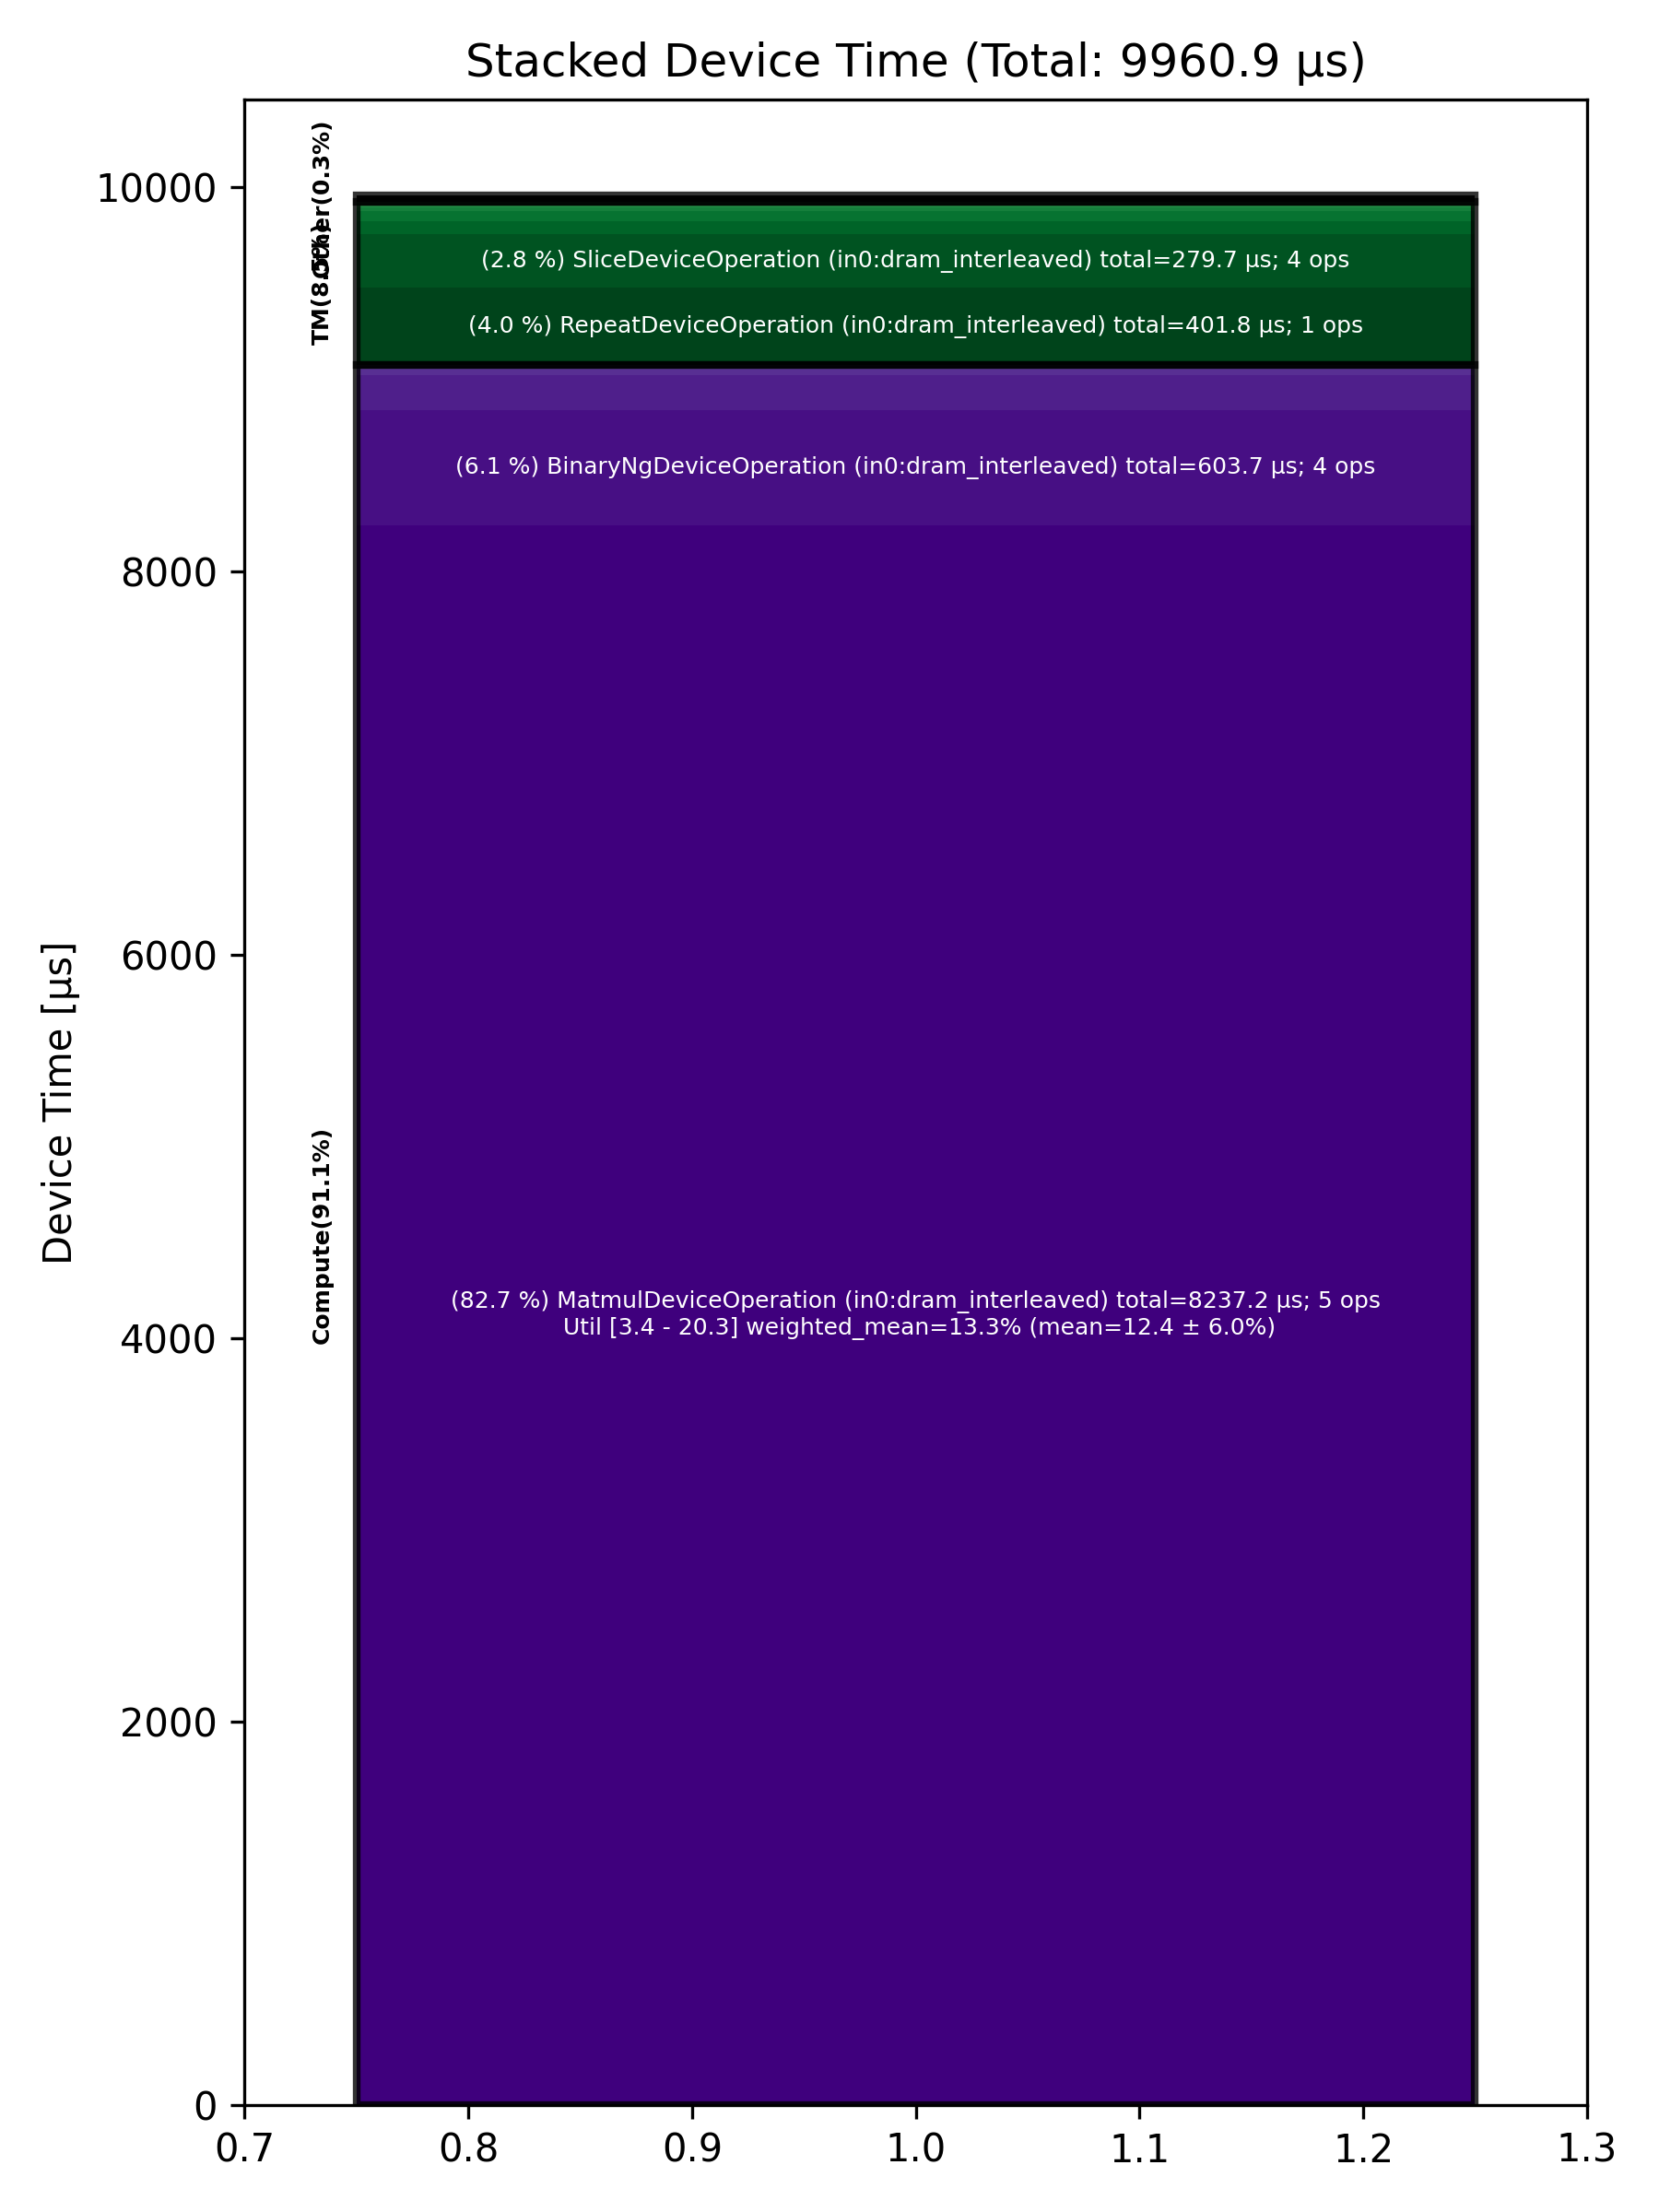

The file beside this chart, header and first rows:
Total % [%], Op Code, Device Time Sum [μs], Op Count, Op Category, Min FLOPs [%], Max FLOPs [%], Mean FLOPs [%], Std FLOPs [%], Weighted Mean FLOPs [%]
82.70, MatmulDeviceOperation (in0:dram_interlea…, 8237, 5, Compute, 3.44, 20.27, 12.42, 6.03, 13.28
6.06, BinaryNgDeviceOperation (in0:dram_interl…, 603.7, 4, Compute, , , , , 
4.03, RepeatDeviceOperation (in0:dram_interlea…, 401.8, 1, TM, , , , , 
2.81, SliceDeviceOperation (in0:dram_interleav…, 279.7, 4, TM, , , , , 
1.82, FastReduceNCDeviceOperation (in0:dram_in…, 181.3, 1, Compute, , , , , 
0.67, NlpCreateHeadsDeviceOperation (in0:dram_…, 67.11, 1, TM, , , , , 
0.55, NLPConcatHeadsDeviceOperation (in0:dram_…, 54.47, 1, TM, , , , , 
0.26, LayerNormDeviceOperation (in0:dram_inter…, 26.30, 1, Compute, , , , , 
0.25, TopKDeviceOperation (in0:dram_interleave…, 24.86, 1, Other, , , , , 
0.22, SDPAOperation (in0:dram_interleaved), 21.52, 1, Compute, , , , , 
0.21, UntilizeWithUnpaddingDeviceOperation (in…, 20.90, 2, TM, , , , , 
0.18, ReshapeViewDeviceOperation (in0:dram_int…, 18.06, 1, TM, , , , , 
0.07, ScatterDeviceOperation (in0:dram_interle…, 6.58, 1, Other, , , , , 
0.05, UnaryDeviceOperation (in0:dram_interleav…, 4.90, 2, Compute, , , , , 
0.05, UntilizeDeviceOperation (in0:dram_interl…, 4.73, 1, TM, , , , , 
0.03, PagedFillCacheDeviceOperation (in0:dram_…, 2.93, 2, Other, , , , , 
0.03, TilizeDeviceOperation (in0:dram_interlea…, 2.79, 1, TM, , , , , 
0.02, TransposeDeviceOperation (in0:dram_inter…, 2.02, 1, TM, , , , , 
